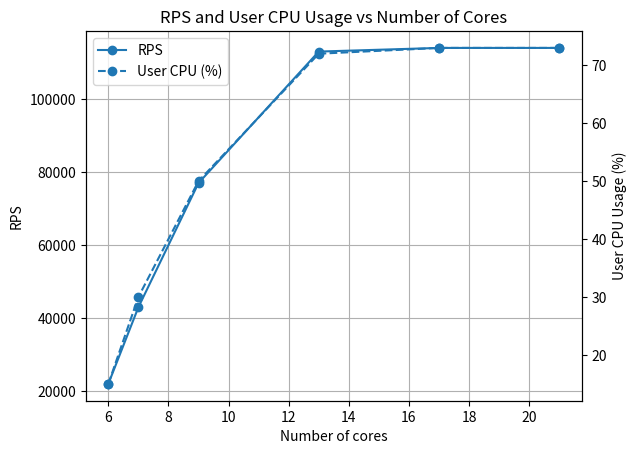

Recreate this plot in Python.
import pandas as pd
import matplotlib.pyplot as plt

# 입력 데이터 (user core 0-5 고정 / frontend core 변화)
data = [
    {"cores": 6,  "rps": 22000,  "user_cpu_pct": 15},
    {"cores": 7,  "rps": 43000,  "user_cpu_pct": 30},
    {"cores": 9,  "rps": 77000,  "user_cpu_pct": 50},
    {"cores": 13, "rps": 113000, "user_cpu_pct": 72},
    {"cores": 17, "rps": 114000, "user_cpu_pct": 73},
    {"cores": 21, "rps": 114000, "user_cpu_pct": 73},  # 신뢰도 낮음 (주석)
]

df = pd.DataFrame(data)

# 한 그래프에 RPS(실선) + user CPU(점선)
fig, ax1 = plt.subplots()

# 왼쪽 y축: RPS
ax1.plot(df["cores"], df["rps"], marker="o", label="RPS")
ax1.set_xlabel("Number of cores")
ax1.set_ylabel("RPS")
ax1.grid(True)

# 오른쪽 y축: user CPU (%), 점선
ax2 = ax1.twinx()
ax2.plot(df["cores"], df["user_cpu_pct"], marker="o", linestyle="--", label="User CPU (%)")
ax2.set_ylabel("User CPU Usage (%)")

# 범례 합치기
lines1, labels1 = ax1.get_legend_handles_labels()
lines2, labels2 = ax2.get_legend_handles_labels()
ax1.legend(lines1 + lines2, labels1 + labels2, loc="best")

plt.title("RPS and User CPU Usage vs Number of Cores")

# 이미지 파일로 저장
out_path = "rps_usercpu_vs_cores.png"
plt.savefig(out_path, dpi=200, bbox_inches="tight")
plt.close()

print("Saved:", out_path)
